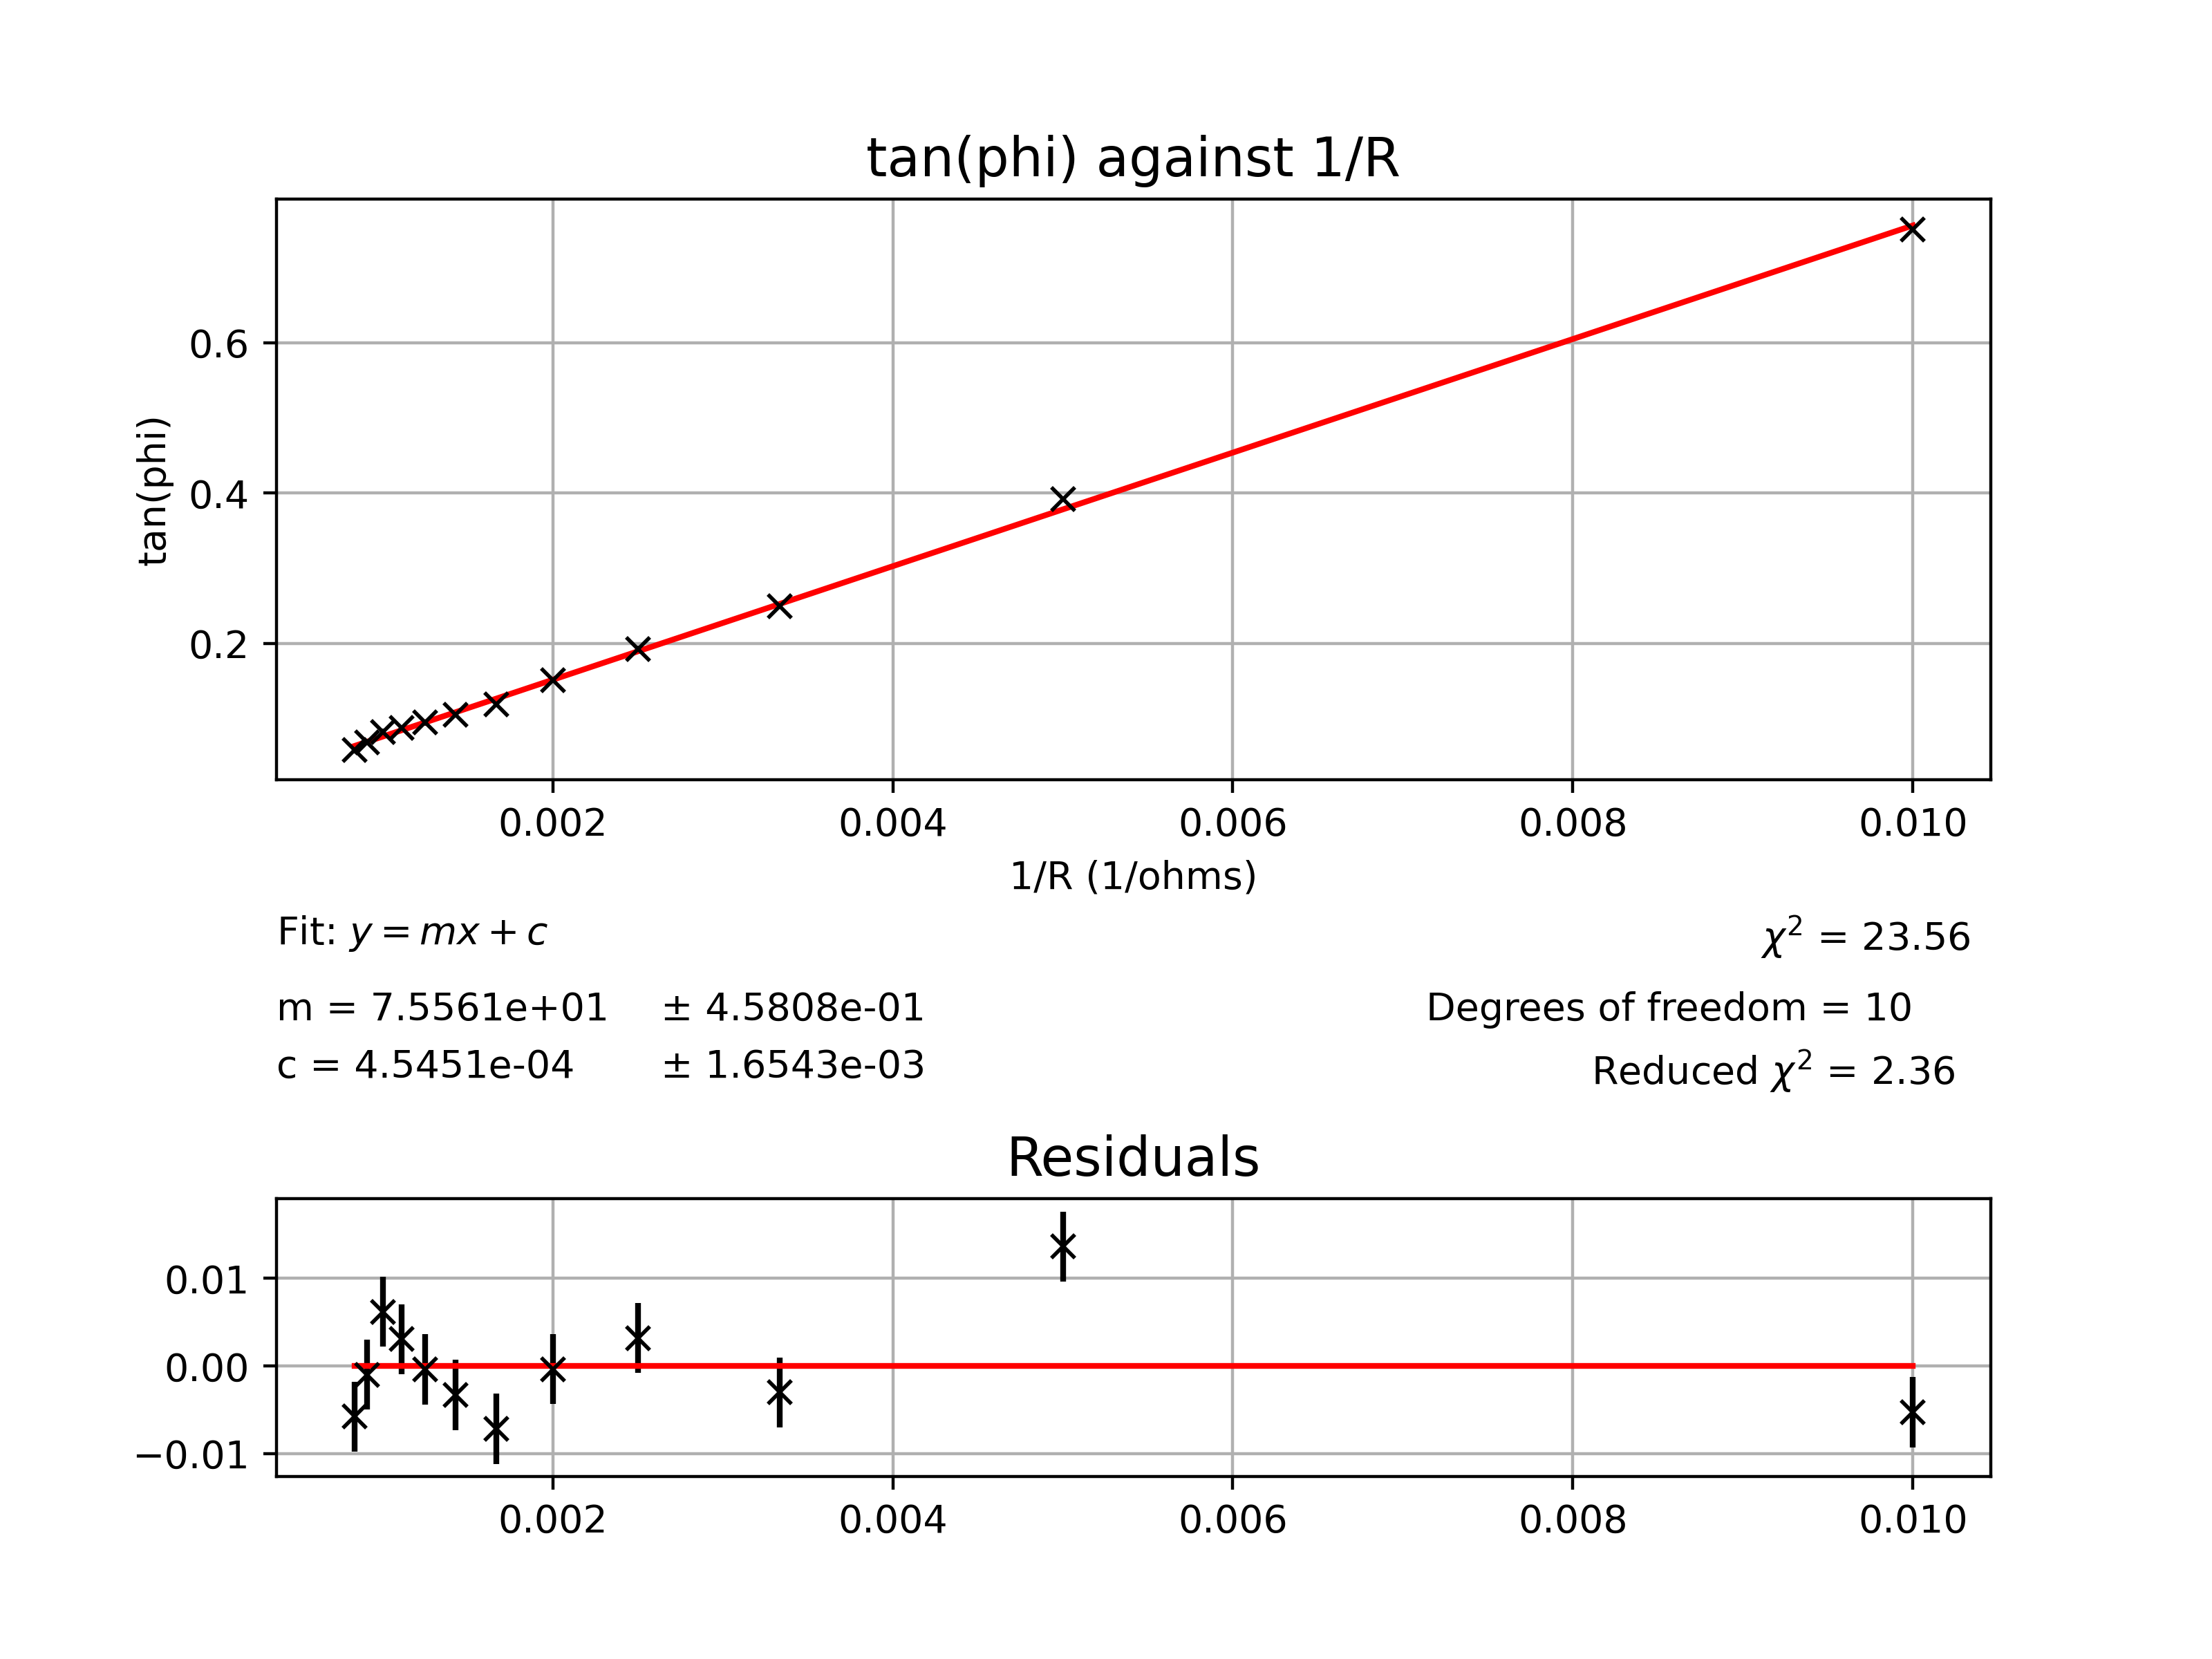

The file beside this chart, header and first rows:
0.01, 0.7508212380387647, 0.004
0.005, 0.3919, 0.004
0.003333, 0.2493, 0.004
0.0025, 0.1926, 0.004
0.002, 0.1512, 0.004
0.001667, 0.1192, 0.004
0.001429, 0.1051, 0.004
0.00125, 0.09453, 0.004
0.001111, 0.08749, 0.004
0.001, 0.08221, 0.004
0.0009091, 0.06817, 0.004
0.0008333, 0.05766, 0.004
